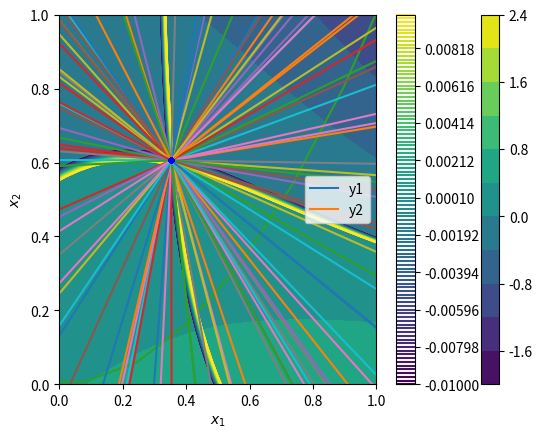

The matplotlib source for this figure:
import numpy as np

p = [1, 8, 16]
r = np.roots(p)
r

np.polyval(p, r)

x = np.linspace(-10, 0)
y = np.polyval(p, x)

import matplotlib.pyplot as plt
plt.plot(x, y);

import numpy as np

x = np.linspace(-5, -3)
y = np.polyval(p, x)

import matplotlib.pyplot as plt
plt.plot(x, y)
plt.xlabel('x')
plt.ylabel('y');

# numerical values of the constants
a = 3.49e4
b = 1.45
p = 679.7   # pressure in psi
T = 683     # T in Rankine
n = 1.136   # lb-moles
R = 10.73   # ft^3 * psi / R / lb-mol

ppar = [1.0,                           # V**3
        -(p * n * b + n * R * T) / p,  # V**2
        n**2 * a / p,                  # V
        -n**3 * a * b / p]             # constant

print(np.roots(ppar))

R = np.roots(ppar)
R

print(f'V = {R[0]:1.2f}')

print(f'V = {R[0].real:1.2f}')

R[0].real, R[0].imag

float(R[0])

p = [1, 8, 16]

pd = np.polyder(p)
pd

np.polyval(pd, [0, 1, 2])

pint = np.polyint(p)
pint

np.polyval(pint, 2) - np.polyval(pint, 1)

X = np.linspace(1, 2, 100)
Y = np.polyval(p, X)
np.trapz(Y, X)

def integrand(x):
    return np.polyval(p, x)
   
from scipy.integrate import quad
quad(integrand, 1, 2)

%%timeit
def integrand(x):
    return np.polyval(p, x)
   
from scipy.integrate import quad
quad(integrand, 1, 2)

%%timeit
def integrand(x):
    return x**2 + 8 * x + 16

from scipy.integrate import quad
quad(integrand, 1, 2)

p = np.poly1d(pint)
print(p)
p(2) - p(1)

print(integrand)

p

print(p)

np.roots(p)

p([np.linspace(0, 1, 5)])

p

import numpy as np
import matplotlib.pyplot as plt

x = np.linspace(-4, 4)

y1 = x**2
y2 = 8 - x**2

plt.plot(x, y1, x, y2)
plt.xlabel('x')
plt.ylabel('y')
plt.legend(['y1', 'y2']);

from scipy.optimize import fsolve

def objective(X):
    x, y = X
    z1 = y - x**2      # y = x**2
    z2 = y - 8 + x**2  # y = 8 - x**2
    return np.array([z1, z2])

guess = [-2, -5]
fsolve(objective, guess)

def objective(X):
    x1, x2 = X
    z1 = np.exp(-np.exp(-(x1 + x2))) - x2 * (1 + x1**2)
    z2 = x1 * np.cos(x2) + x2 * np.sin(x1) - 0.5
    return np.array([z1, z2])


x1 = np.linspace(-1, 1)
x2 = np.linspace(-1, 1)

X1, X2 = np.meshgrid(x1, x2)

Z1, Z2 = objective([X1, X2])
plt.contourf(X1, X2, Z1, levels=10)
plt.colorbar();

plt.contour(X1, X2, Z1, levels=np.linspace(-0.01, 0.01, 100))
plt.contour(X1, X2, Z2, levels=np.linspace(-0.01, 0.01, 100))
plt.xlabel('$x_1$')
plt.ylabel('$x_2$')
plt.colorbar();

ans = fsolve(objective, [0.4, 0.6])  # note we do not need ans, because ans will have two values in it.
ans, objective(ans)

for i in range(100):
    guess = [(np.random.random() - 0.5) * 20, (np.random.random() - 0.5) * 20]
    ans, info, ier, msg  = fsolve(objective, guess, full_output=True)
    if ier != 1:
        print(f'Failed at guess {guess}.\n{msg}')
        continue
    plt.plot([guess[0], ans[0]], [guess[1], ans[1]])

all_answers = []
for i in range(100):
    guess = [(np.random.random() - 0.5) * 20, (np.random.random() - 0.5) * 20]
    ans, info, ier, msg  = fsolve(objective, guess, full_output=True)
    if ier != 1:
        print(f'Failed at guess {guess}.\n{msg}')
        continue
    all_answers += [ans]
np.std(np.array(all_answers), axis=0)

AA = np.array(all_answers)
plt.plot(AA[:, 0], AA[:, 1], 'b.')
plt.xlim([0, 1])
plt.ylim([0, 1]);

